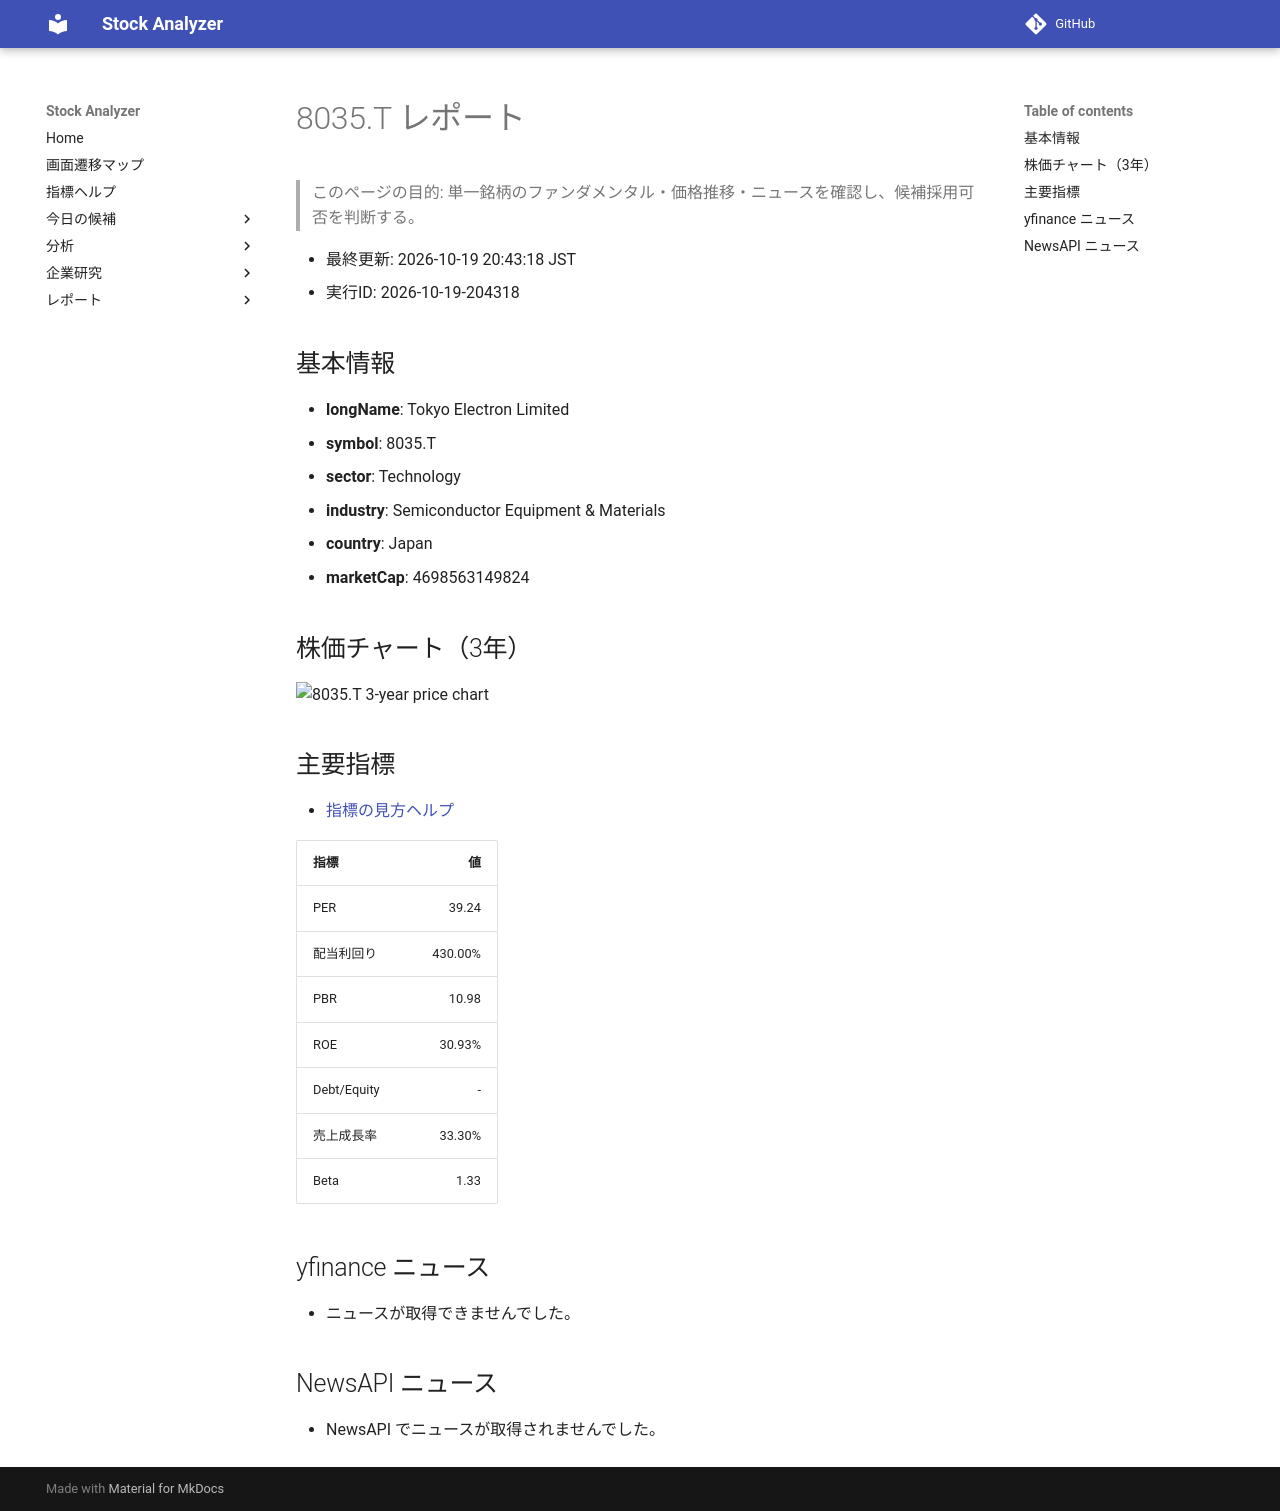

repository: Yumi-note/Making-APP · page: reports/2026-10-19/204318/8035_T/index.html · generator: mkdocs

# 8035.T レポート

> このページの目的: 単一銘柄のファンダメンタル・価格推移・ニュースを確認し、候補採用可否を判断する。

- 最終更新: 2026-10-19 20:43:18 JST
- 実行ID: 2026-10-19-204318

## 基本情報

- **longName**: Tokyo Electron Limited
- **symbol**: 8035.T
- **sector**: Technology
- **industry**: Semiconductor Equipment & Materials
- **country**: Japan
- **marketCap**: 4698563149824

## 株価チャート（3年）

![8035.T 3-year price chart](8035_T_3y.png)

## 主要指標

- [指標の見方ヘルプ](../../../../indicators.md)

| 指標 | 値 |
|---|---:|
| PER | 39.24 |
| 配当利回り | 430.00% |
| PBR | 10.98 |
| ROE | 30.93% |
| Debt/Equity | - |
| 売上成長率 | 33.30% |
| Beta | 1.33 |

## yfinance ニュース

- ニュースが取得できませんでした。

## NewsAPI ニュース

- NewsAPI でニュースが取得されませんでした。
